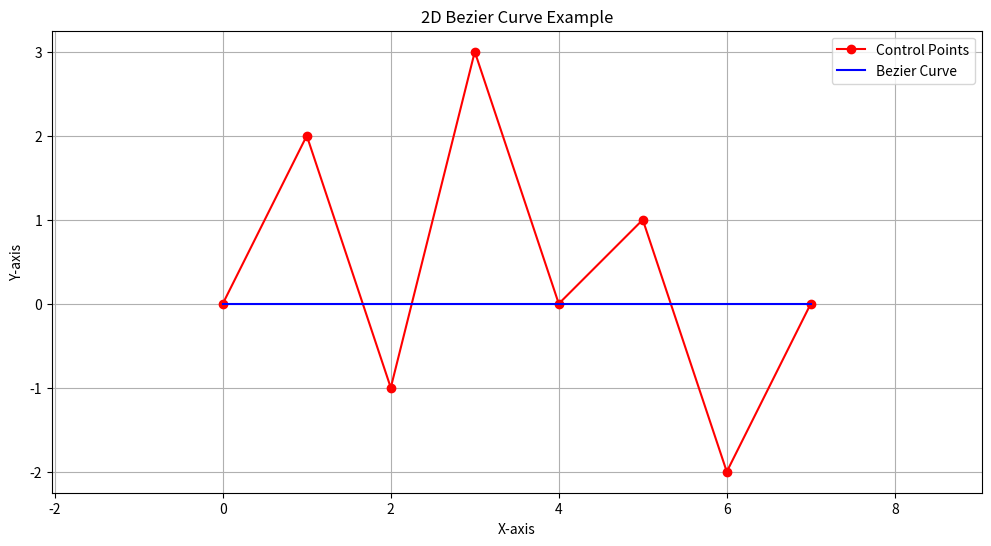
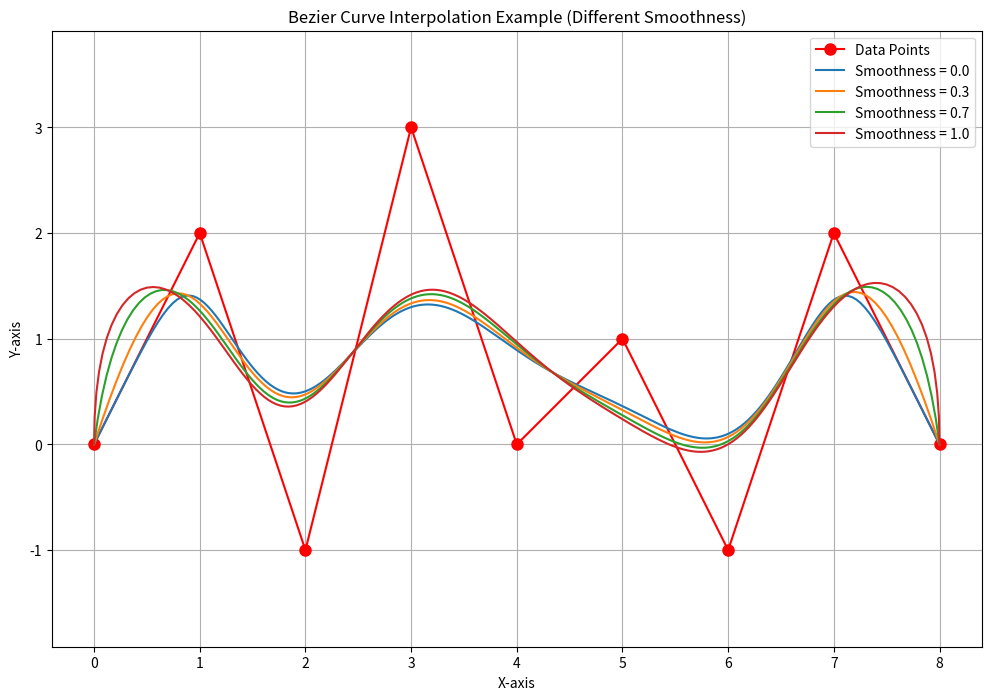
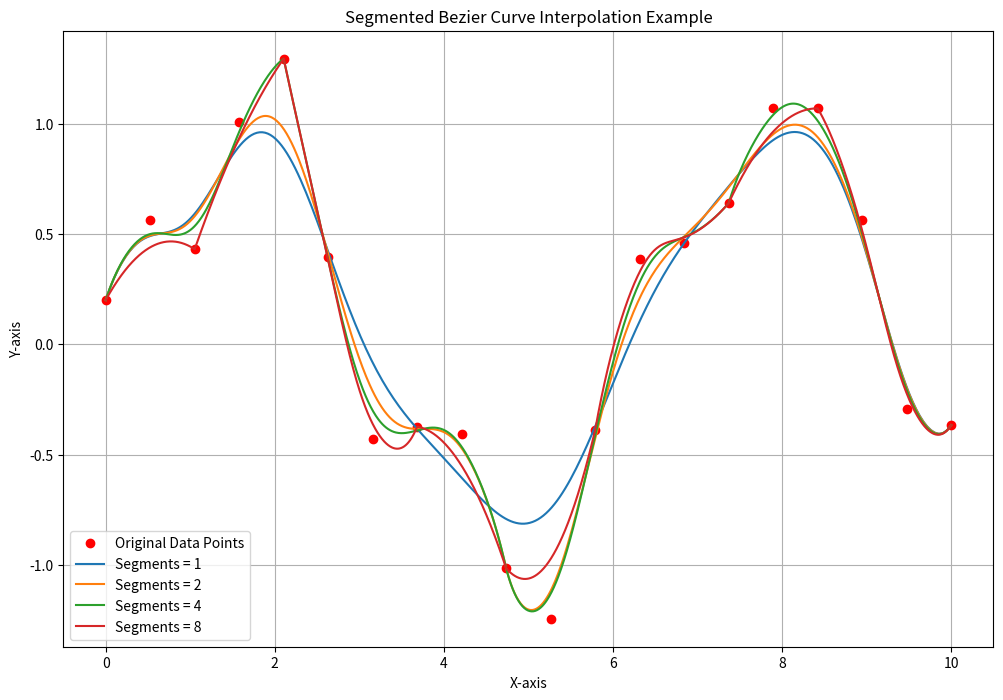
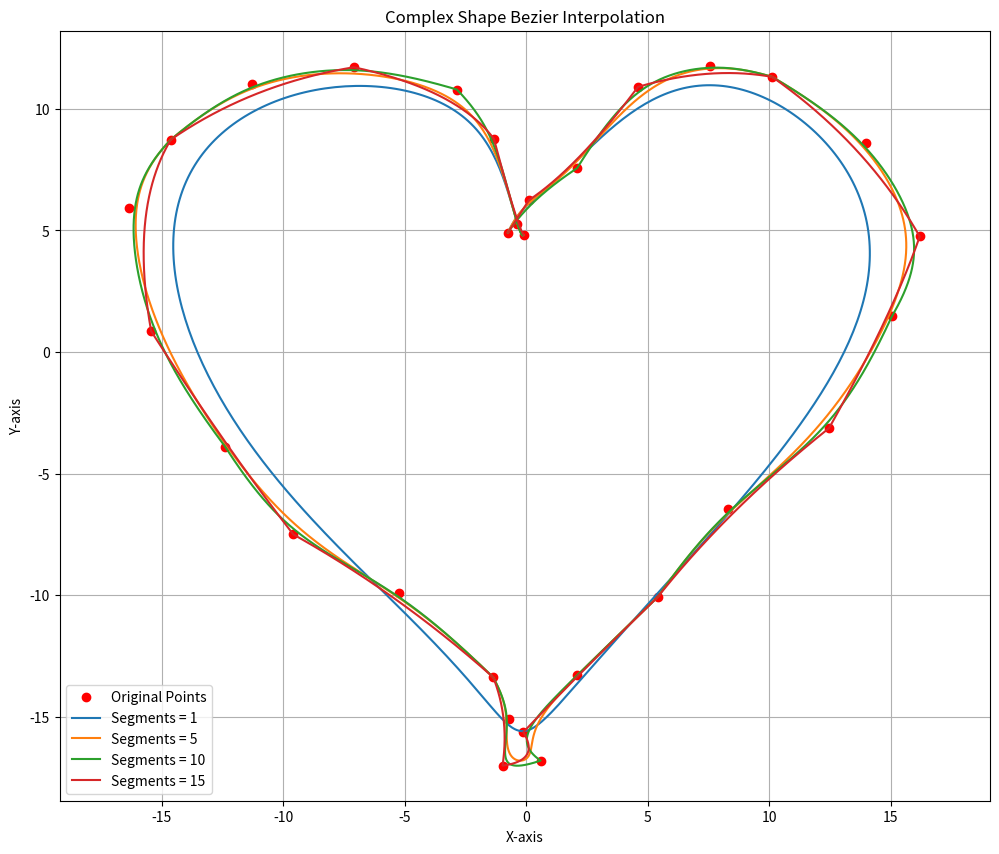
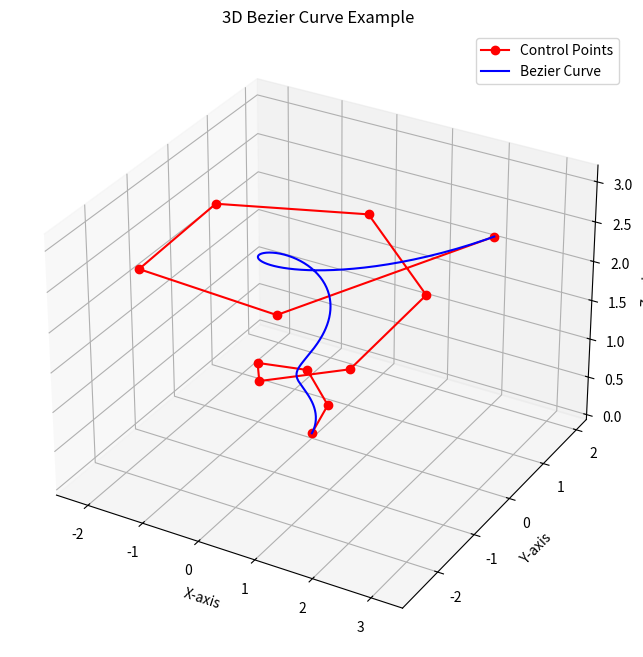

Write Python code to recreate these figures, in order.
import numpy as np

def euclidean_distance(pos1: np.ndarray, pos2: np.ndarray) -> float:
    """计算两点间的欧几里得距离"""
    return np.linalg.norm(pos1 - pos2)

def sigmoid(x, a=0.1, b=0.0005):
    return a / (1 + np.exp(-b * (x - 50)))

def rpy_to_quaternion(roll, pitch, yaw):
    """将RPY转换为四元数
        
    Args:
        roll: 绕X轴旋转角度
        pitch: 绕Y轴旋转角度
        yaw: 绕Z轴旋转角度
        
    Returns:
        numpy.ndarray: 四元数 [x, y, z, w]
    """
    
    # 计算各个角度的正弦和余弦值
    cy = np.cos(yaw * 0.5)
    sy = np.sin(yaw * 0.5)
    cp = np.cos(pitch * 0.5)
    sp = np.sin(pitch * 0.5)
    cr = np.cos(roll * 0.5)
    sr = np.sin(roll * 0.5)
    
    # 计算四元数
    w = cr * cp * cy + sr * sp * sy
    x = sr * cp * cy - cr * sp * sy
    y = cr * sp * cy + sr * cp * sy
    z = cr * cp * sy - sr * sp * cy
    
    return np.array([x, y, z, w])

def rotation_to_euler_angles(R):
    """将旋转矩阵转换为欧拉角（X-Y-Z顺序，也称为RPY）
    
    Args:
        R: 3x3旋转矩阵
        
    Returns:
        [x, y, z]: 欧拉角（弧度）
    """
    # 检查是否存在万向节锁（Gimbal Lock）
    sy = np.sqrt(R[0, 0] * R[0, 0] + R[1, 0] * R[1, 0])
    
    if sy > 1e-6:  # 非奇异情况
        x = np.arctan2(R[2, 1], R[2, 2])
        y = np.arctan2(-R[2, 0], sy)
        z = np.arctan2(R[1, 0], R[0, 0])
    else:  # 奇异情况
        x = np.arctan2(-R[1, 2], R[1, 1])
        y = np.arctan2(-R[2, 0], sy)
        z = 0
        
    return [x, y, z]
    
def euler_to_rotation_matrix(roll, pitch, yaw):
    """将欧拉角（弧度）转换为旋转矩阵
    
    Args:
        roll: 绕X轴旋转角度
        pitch: 绕Y轴旋转角度
        yaw: 绕Z轴旋转角度
        
    Returns:
        numpy.ndarray: 3x3旋转矩阵
    """
    # 计算各个角度的正弦和余弦值
    cr = np.cos(roll)
    sr = np.sin(roll)
    cp = np.cos(pitch)
    sp = np.sin(pitch)
    cy = np.cos(yaw)
    sy = np.sin(yaw)
    
    # 构建旋转矩阵 (ZYX顺序，先yaw，再pitch，最后roll)
    # R = Rz(yaw) * Ry(pitch) * Rx(roll)
    R = np.array([
        [cy*cp, cy*sp*sr - sy*cr, cy*sp*cr + sy*sr],
        [sy*cp, sy*sp*sr + cy*cr, sy*sp*cr - cy*sr],
        [-sp, cp*sr, cp*cr]
    ])
    
    return R
    
def quaternion_to_rpy(quaternion):
    """将四元数转换为欧拉角（弧度）
    
    Args:
        quaternion: 四元数 [x, y, z, w]
        
    Returns:
        numpy.ndarray: 欧拉角 [roll, pitch, yaw]（弧度）
    """
    x, y, z, w = quaternion
    
    # 计算欧拉角（弧度）
    # roll (x-axis rotation)
    sinr_cosp = 2 * (w * x + y * z)
    cosr_cosp = 1 - 2 * (x * x + y * y)
    roll = np.arctan2(sinr_cosp, cosr_cosp)
    
    # pitch (y-axis rotation)
    sinp = 2 * (w * y - z * x)
    if abs(sinp) >= 1:
        pitch = np.copysign(np.pi / 2, sinp)  # 使用90度，如果sinp超出范围
    else:
        pitch = np.arcsin(sinp)
    
    # yaw (z-axis rotation)
    siny_cosp = 2 * (w * z + x * y)
    cosy_cosp = 1 - 2 * (y * y + z * z)
    yaw = np.arctan2(siny_cosp, cosy_cosp)
    
    return np.array([roll, pitch, yaw])

def slerp(q1, q2, t):
    """四元数球面线性插值(SLERP)
    
    Args:
        q1: 起始四元数 [x,y,z,w]
        q2: 结束四元数 [x,y,z,w]
        t: 插值参数 (0.0 到 1.0)
        
    Returns:
        插值后的四元数
    """
    # 确保四元数是单位四元数
    q1 = q1 / np.linalg.norm(q1)
    q2 = q2 / np.linalg.norm(q2)
    
    # 计算四元数的点积
    dot = np.sum(q1 * q2)
    
    # 如果点积为负，取q2的反方向，以确保取最短路径
    if dot < 0.0:
        q2 = -q2
        dot = -dot
    
    # 设置阈值，当四元数接近平行时使用线性插值
    DOT_THRESHOLD = 0.9995
    if dot > DOT_THRESHOLD:
        # 线性插值
        result = q1 + t * (q2 - q1)
        return result / np.linalg.norm(result)
    
    # 计算插值角度
    theta_0 = np.arccos(dot)
    theta = theta_0 * t
    
    # 计算插值四元数
    sin_theta = np.sin(theta)
    sin_theta_0 = np.sin(theta_0)
    
    s0 = np.cos(theta) - dot * sin_theta / sin_theta_0
    s1 = sin_theta / sin_theta_0
    
    return s0 * q1 + s1 * q2
    
def slerp_scipy(q1, q2, t):
    from scipy.spatial.transform import Rotation as R
    
    """使用SciPy实现的四元数球面线性插值(SLERP)"""
    r1 = R.from_quat(q1)
    r2 = R.from_quat(q2)
    r_interp = R.slerp(r1, r2, [t])[0]
    return r_interp.as_quat()

def multiply_quaternions(q1, q2):
    """合成两个四元数（相当于两个旋转的串联）
    
    这相当于四元数的"加法"操作，实际上是两个旋转变换的组合
    q1 * q2 表示先应用q2旋转，再应用q1旋转
    
    Args:
        q1: 第一个四元数 [x, y, z, w]
        q2: 第二个四元数 [x, y, z, w]
        
    Returns:
        numpy.ndarray: 合成后的四元数 [x, y, z, w]
    """
    x1, y1, z1, w1 = q1
    x2, y2, z2, w2 = q2
    
    w = w1 * w2 - x1 * x2 - y1 * y2 - z1 * z2
    x = w1 * x2 + x1 * w2 + y1 * z2 - z1 * y2
    y = w1 * y2 + y1 * w2 + z1 * x2 - x1 * z2
    z = w1 * z2 + z1 * w2 + x1 * y2 - y1 * x2
    
    return np.array([x, y, z, w])

def inverse_multiply_quaternions(q1, q2):
    """从合成四元数q1中"减去"四元数q2
    
    这相当于四元数的"减法"操作，实际上是用q1四元数乘以q2的逆
    q_result = q1 * q2^(-1) 表示从q1变换中移除q2变换
    
    Args:
        q1: 合成后的四元数 [x, y, z, w]
        q2: 要"减去"的四元数 [x, y, z, w]
        
    Returns:
        numpy.ndarray: 结果四元数 [x, y, z, w]
    """
    # 计算q2的逆（共轭除以模长平方，但对单位四元数共轭即为逆）
    q2_inv = np.array([-q2[0], -q2[1], -q2[2], q2[3]])
    
    # 归一化确保是单位四元数
    q2_inv = q2_inv / np.linalg.norm(q2_inv)
    
    # 合成q1和q2的逆
    return multiply_quaternions(q1, q2_inv)

def atan2p(y, x):
    """计算正角度的atan2函数
    
    Args:
        y: y坐标
        x: x坐标
        
    Returns:
        float: 角度值，范围[0, 2π)
    """
    angle = np.arctan2(y, x)
    return angle + 2 * np.pi if angle < 0 else angle

def bezier_point(control_points, t):
    """计算贝塞尔曲线上的一个点
    
    Args:
        control_points: 控制点列表，每个点可以是任意维度的numpy数组
        t: 参数值，范围[0,1]
        
    Returns:
        numpy.ndarray: 贝塞尔曲线上对应参数t的点
    """
    n = len(control_points) - 1  # 控制点数量减1为阶数
    
    # 使用De Casteljau算法计算贝塞尔曲线点
    points = np.copy(control_points)
    for r in range(1, n + 1):
        for i in range(n - r + 1):
            points[i] = (1 - t) * points[i] + t * points[i + 1]
    
    return points[0]

def bezier_curve(control_points, num_points=100):
    """生成贝塞尔曲线
    
    Args:
        control_points: 控制点列表，每个点可以是任意维度的numpy数组
        num_points: 曲线上采样的点数量
        
    Returns:
        numpy.ndarray: 贝塞尔曲线上的点序列，形状为(num_points, dim)
    """
    if len(control_points) < 2:
        raise ValueError("至少需要两个控制点才能生成贝塞尔曲线")
    
    # 转换控制点为numpy数组
    points = np.array(control_points)
    
    # 创建参数t的均匀采样
    t_values = np.linspace(0, 1, num_points)
    
    # 计算每个t值对应的贝塞尔曲线点
    curve_points = np.array([bezier_point(points, t) for t in t_values])
    
    return curve_points

def bezier_interpolate(data_points, num_segments=1, smoothness=0.5, num_points=100):
    """使用分段贝塞尔曲线插值给定的数据点
    
    Args:
        data_points: 要插值的数据点列表
        num_segments: 分段数量(默认为1，即单个贝塞尔曲线)
        smoothness: 控制曲线平滑度的参数，范围[0,1]，0表示折线，1表示最平滑
        num_points: 每段曲线上的采样点数量
        
    Returns:
        numpy.ndarray: 插值后的曲线点
    """
    if len(data_points) < 2:
        raise ValueError("至少需要两个数据点才能进行插值")
    
    # 转换数据点为numpy数组
    points = np.array(data_points)
    
    if num_segments == 1:
        # 单段贝塞尔曲线情况
        if len(points) == 2:
            # 两个点的情况：线性插值
            return np.array([points[0] * (1-t) + points[1] * t for t in np.linspace(0, 1, num_points)])
        elif len(points) == 3:
            # 三个点的情况：二次贝塞尔曲线
            return bezier_curve(points, num_points)
        else:
            # 多于三个点：构造控制点进行单段贝塞尔插值
            n = len(points)
            control_points = [points[0]]
            
            # 根据数据点生成中间控制点
            for i in range(1, n-1):
                # 在每个数据点周围添加控制点
                prev_point = points[i-1]
                curr_point = points[i]
                next_point = points[i+1]
                
                # 根据相邻点计算切线方向
                tangent = smoothness * (next_point - prev_point) / 2
                
                # 添加当前点之前的控制点
                control_points.append(curr_point - tangent)
                # 添加当前数据点
                control_points.append(curr_point)
                # 添加当前点之后的控制点
                control_points.append(curr_point + tangent)
            
            control_points.append(points[-1])
            return bezier_curve(control_points, num_points)
    else:
        # 分段贝塞尔曲线
        n = len(points)
        segments = np.linspace(0, n-1, num_segments+1, dtype=int)
        curve_points = []
        
        for i in range(len(segments)-1):
            start_idx = segments[i]
            end_idx = segments[i+1] + 1  # 包含结束点
            segment_points = points[start_idx:end_idx]
            
            # 为每段计算贝塞尔曲线
            segment_curve = bezier_interpolate(segment_points, 1, smoothness, num_points)
            
            # 如果不是第一段，去掉重复的第一个点
            if i > 0:
                segment_curve = segment_curve[1:]
            
            curve_points.extend(segment_curve)
        
        return np.array(curve_points)

if __name__ == "__main__":
    """测试贝塞尔曲线函数的主函数"""
    import matplotlib.pyplot as plt
    
    # 测试2D贝塞尔曲线
    def test_2d_bezier():
        # 创建示例控制点 - 2D，增加更多控制点
        control_points_2d = np.array([
            [0, 0],        # 起点
            [1, 2],        # 控制点
            [2, -1],       # 控制点
            [3, 3],        # 控制点
            [4, 0],        # 控制点
            [5, 1],        # 控制点
            [6, -2],       # 控制点
            [7, 0]         # 终点
        ])
        
        # 生成贝塞尔曲线
        curve_2d = bezier_curve(control_points_2d, num_points=200)  # 增加点数
        
        # 创建图形
        plt.figure(figsize=(12, 6))
        
        # 绘制控制点
        plt.plot(control_points_2d[:, 0], control_points_2d[:, 1], 'o-', color='red', label='Control Points')
        
        # 绘制贝塞尔曲线
        plt.plot(curve_2d[:, 0], curve_2d[:, 1], '-', color='blue', label='Bezier Curve')
        
        plt.title('2D Bezier Curve Example')
        plt.xlabel('X-axis')
        plt.ylabel('Y-axis')
        plt.grid(True)
        plt.legend()
        plt.axis('equal')
        plt.show()
    
    # 测试2D数据点插值
    def test_2d_interpolation():
        # 创建更多示例数据点 - 2D
        data_points_2d = np.array([
            [0, 0],      # 起点
            [1, 2],      # 数据点
            [2, -1],     # 数据点
            [3, 3],      # 数据点
            [4, 0],      # 数据点
            [5, 1],      # 数据点
            [6, -1],     # 数据点
            [7, 2],      # 数据点
            [8, 0]       # 终点
        ])
        
        # 使用不同平滑度进行插值
        smooth_values = [0.0, 0.3, 0.7, 1.0]
        plt.figure(figsize=(12, 8))
        
        # 绘制数据点
        plt.plot(data_points_2d[:, 0], data_points_2d[:, 1], 'o-', color='red', label='Data Points', markersize=8)
        
        # 测试不同平滑度
        for smoothness in smooth_values:
            # 生成插值曲线
            curve = bezier_interpolate(data_points_2d, smoothness=smoothness, num_points=200)  # 增加点数
            
            # 绘制插值曲线
            plt.plot(curve[:, 0], curve[:, 1], '-', label=f'Smoothness = {smoothness}')
        
        plt.title('Bezier Curve Interpolation Example (Different Smoothness)')
        plt.xlabel('X-axis')
        plt.ylabel('Y-axis')
        plt.grid(True)
        plt.legend()
        plt.axis('equal')
        plt.show()
    
    # 测试分段贝塞尔曲线
    def test_segmented_interpolation():
        # 创建具有多个数据点的示例，增加点数
        x = np.linspace(0, 10, 20)  # 增加到20个点
        y = np.sin(x) + 0.3 * np.cos(3 * x) + np.random.normal(0, 0.1, size=len(x))
        data_points = np.column_stack((x, y))
        
        # 测试不同分段数
        segment_values = [1, 2, 4, 8]
        plt.figure(figsize=(12, 8))
        
        # 绘制原始数据点
        plt.plot(data_points[:, 0], data_points[:, 1], 'o', color='red', label='Original Data Points')
        
        # 测试不同分段数
        for segments in segment_values:
            # 生成分段插值曲线
            curve = bezier_interpolate(data_points, num_segments=segments, 
                                       smoothness=0.5, num_points=300)  # 增加点数
            
            # 绘制插值曲线
            plt.plot(curve[:, 0], curve[:, 1], '-', label=f'Segments = {segments}')
        
        plt.title('Segmented Bezier Curve Interpolation Example')
        plt.xlabel('X-axis')
        plt.ylabel('Y-axis')
        plt.grid(True)
        plt.legend()
        plt.show()
    
    # 测试复杂形状的贝塞尔曲线
    def test_complex_shape():
        # 创建一个更复杂的形状 - 心形曲线的控制点
        t = np.linspace(0, 2*np.pi, 30)  # 30个点来定义形状
        x = 16 * np.sin(t)**3
        y = 13 * np.cos(t) - 5 * np.cos(2*t) - 2 * np.cos(3*t) - np.cos(4*t)
        
        # 添加一些随机扰动
        x += np.random.normal(0, 0.5, size=len(t))
        y += np.random.normal(0, 0.5, size=len(t))
        
        data_points = np.column_stack((x, y))
        
        plt.figure(figsize=(12, 10))
        
        # 原始数据点
        plt.plot(data_points[:, 0], data_points[:, 1], 'o', color='red', label='Original Points')
        
        # 使用不同分段数进行贝塞尔插值
        for segments in [1, 5, 10, 15]:
            curve = bezier_interpolate(data_points, num_segments=segments, 
                                      smoothness=0.3, num_points=500)
            plt.plot(curve[:, 0], curve[:, 1], '-', label=f'Segments = {segments}')
        
        plt.title('Complex Shape Bezier Interpolation')
        plt.xlabel('X-axis')
        plt.ylabel('Y-axis')
        plt.grid(True)
        plt.legend()
        plt.axis('equal')
        plt.show()
    
    # 测试3D贝塞尔曲线
    def test_3d_bezier():
        # 创建示例控制点 - 3D，增加更多点
        t = np.linspace(0, 4*np.pi, 12)  # 12个控制点
        control_points_3d = np.column_stack((
            t * np.cos(t) / 4,      # x 坐标
            t * np.sin(t) / 4,      # y 坐标
            t / 4                   # z 坐标，创建螺旋形
        ))
        
        # 生成贝塞尔曲线
        curve_3d = bezier_curve(control_points_3d, num_points=300)  # 增加点数
        
        # 创建3D图形
        fig = plt.figure(figsize=(10, 8))
        ax = fig.add_subplot(111, projection='3d')
        
        # 绘制控制点
        ax.plot(control_points_3d[:, 0], control_points_3d[:, 1], control_points_3d[:, 2], 
                'o-', color='red', label='Control Points')
        
        # 绘制贝塞尔曲线
        ax.plot(curve_3d[:, 0], curve_3d[:, 1], curve_3d[:, 2], 
                '-', color='blue', label='Bezier Curve')
        
        ax.set_title('3D Bezier Curve Example')
        ax.set_xlabel('X-axis')
        ax.set_ylabel('Y-axis')
        ax.set_zlabel('Z-axis')
        ax.legend()
        plt.show()
    
    # 运行所有测试
    print("Starting Bezier curve function tests...")
    test_2d_bezier()
    test_2d_interpolation()
    test_segmented_interpolation()
    test_complex_shape()  # 新增的复杂形状测试
    test_3d_bezier()
    print("Testing completed.")